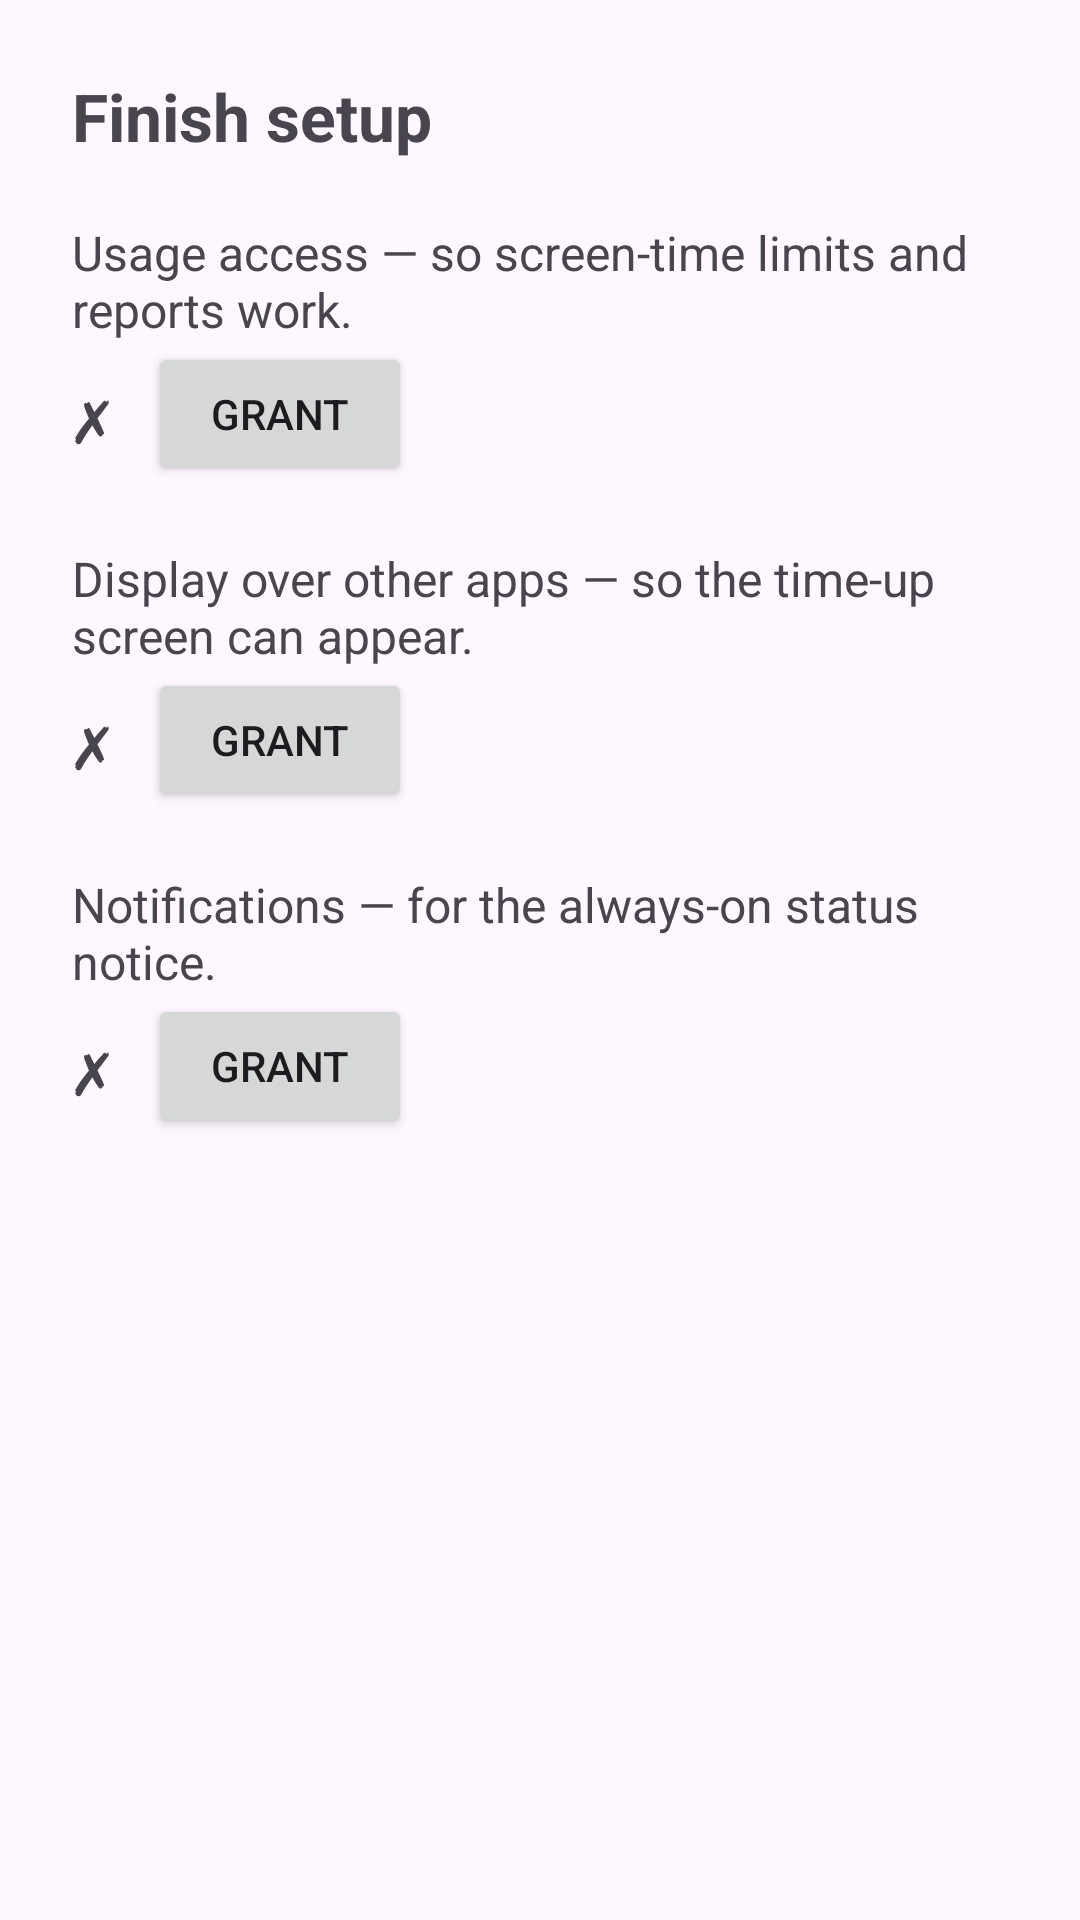

Write the Android layout XML for this screen, with the resource values it uses.
<!-- AndroidManifest.xml: application theme Theme.FamilyGuard -->
<!-- res/layout/activity_permissions.xml -->
<?xml version="1.0" encoding="utf-8"?>
<ScrollView xmlns:android="http://schemas.android.com/apk/res/android"
    android:layout_width="match_parent"
    android:layout_height="match_parent"
    android:padding="24dp">

    <LinearLayout
        android:layout_width="match_parent"
        android:layout_height="wrap_content"
        android:orientation="vertical">

        <TextView
            android:layout_width="wrap_content"
            android:layout_height="wrap_content"
            android:text="@string/perm_title"
            android:textSize="22sp"
            android:textStyle="bold"
            android:layout_marginBottom="20dp" />

        
        <TextView android:layout_width="wrap_content" android:layout_height="wrap_content"
            android:text="@string/perm_usage" android:textSize="16sp" />
        <LinearLayout android:layout_width="match_parent" android:layout_height="wrap_content"
            android:orientation="horizontal" android:gravity="center_vertical">
            <TextView android:id="@+id/usageStatus" android:layout_width="wrap_content"
                android:layout_height="wrap_content" android:textSize="20sp" android:text="✗" />
            <Button android:id="@+id/grantUsage" android:layout_width="wrap_content"
                android:layout_height="wrap_content" android:layout_marginStart="12dp"
                android:text="@string/perm_grant" />
        </LinearLayout>

        
        <TextView android:layout_width="wrap_content" android:layout_height="wrap_content"
            android:layout_marginTop="20dp" android:text="@string/perm_overlay" android:textSize="16sp" />
        <LinearLayout android:layout_width="match_parent" android:layout_height="wrap_content"
            android:orientation="horizontal" android:gravity="center_vertical">
            <TextView android:id="@+id/overlayStatus" android:layout_width="wrap_content"
                android:layout_height="wrap_content" android:textSize="20sp" android:text="✗" />
            <Button android:id="@+id/grantOverlay" android:layout_width="wrap_content"
                android:layout_height="wrap_content" android:layout_marginStart="12dp"
                android:text="@string/perm_grant" />
        </LinearLayout>

        
        <TextView android:layout_width="wrap_content" android:layout_height="wrap_content"
            android:layout_marginTop="20dp" android:text="@string/perm_notif" android:textSize="16sp" />
        <LinearLayout android:layout_width="match_parent" android:layout_height="wrap_content"
            android:orientation="horizontal" android:gravity="center_vertical">
            <TextView android:id="@+id/notifStatus" android:layout_width="wrap_content"
                android:layout_height="wrap_content" android:textSize="20sp" android:text="✗" />
            <Button android:id="@+id/grantNotif" android:layout_width="wrap_content"
                android:layout_height="wrap_content" android:layout_marginStart="12dp"
                android:text="@string/perm_grant" />
        </LinearLayout>
    </LinearLayout>
</ScrollView>
<!-- resources referenced by this layout -->
<resources>
  <string name="perm_grant">Grant</string>
  <string name="perm_notif">Notifications — for the always-on status notice.</string>
  <string name="perm_overlay">Display over other apps — so the time-up screen can appear.</string>
  <string name="perm_title">Finish setup</string>
  <string name="perm_usage">Usage access — so screen-time limits and reports work.</string>
  <style name="Theme.FamilyGuard" parent="Theme.Material3.DayNight.NoActionBar">
          <item name="colorPrimary">@color/brand</item>
      </style>
  <color name="brand">#2E7D5B</color>
</resources>
